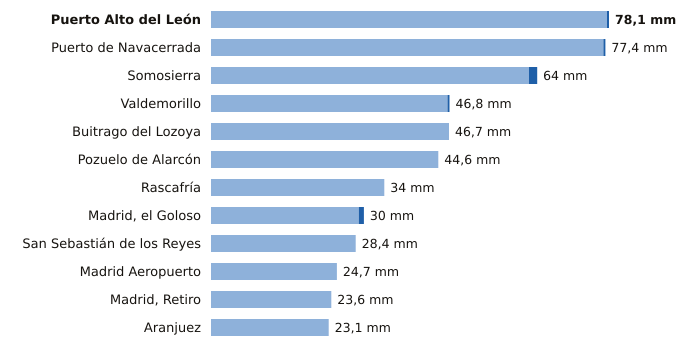

The data file committed next to this chart (first rows):
estacion, provincia, indicativo, mm_6_dias_anteriores, mm_hoy, mm_7_dias, horas_de_hoy
Puerto Alto del León, Madrid, 3266A, 77.7, 0.4, 78.1, 6
Puerto de Navacerrada, Madrid, 2462, 77.0, 0.4, 77.4, 6
Somosierra, Madrid, 3111D, 62.4, 1.6, 64.0, 6
Valdemorillo, Madrid, 3343Y, 46.4, 0.4, 46.8, 3
Buitrago del Lozoya, Madrid, 3110C, 46.7, 0.0, 46.7, 6
Pozuelo de Alarcón, Madrid, 3194Y, 44.6, 0.0, 44.6, 5
Rascafría, Madrid, 3104Y, 34.0, 0.0, 34.0, 5
Madrid, el Goloso, Madrid, 3126Y, 29.0, 1.0, 30.0, 6
San Sebastián de los Reyes, Madrid, 3125Y, 28.4, 0.0, 28.4, 6
Madrid Aeropuerto, Madrid, 3129, 24.7, 0.0, 24.7, 6
Madrid, Retiro, Madrid, 3195, 23.6, 0.0, 23.6, 6
Aranjuez, Madrid, 3100B, 23.1, 0.0, 23.1, 6
